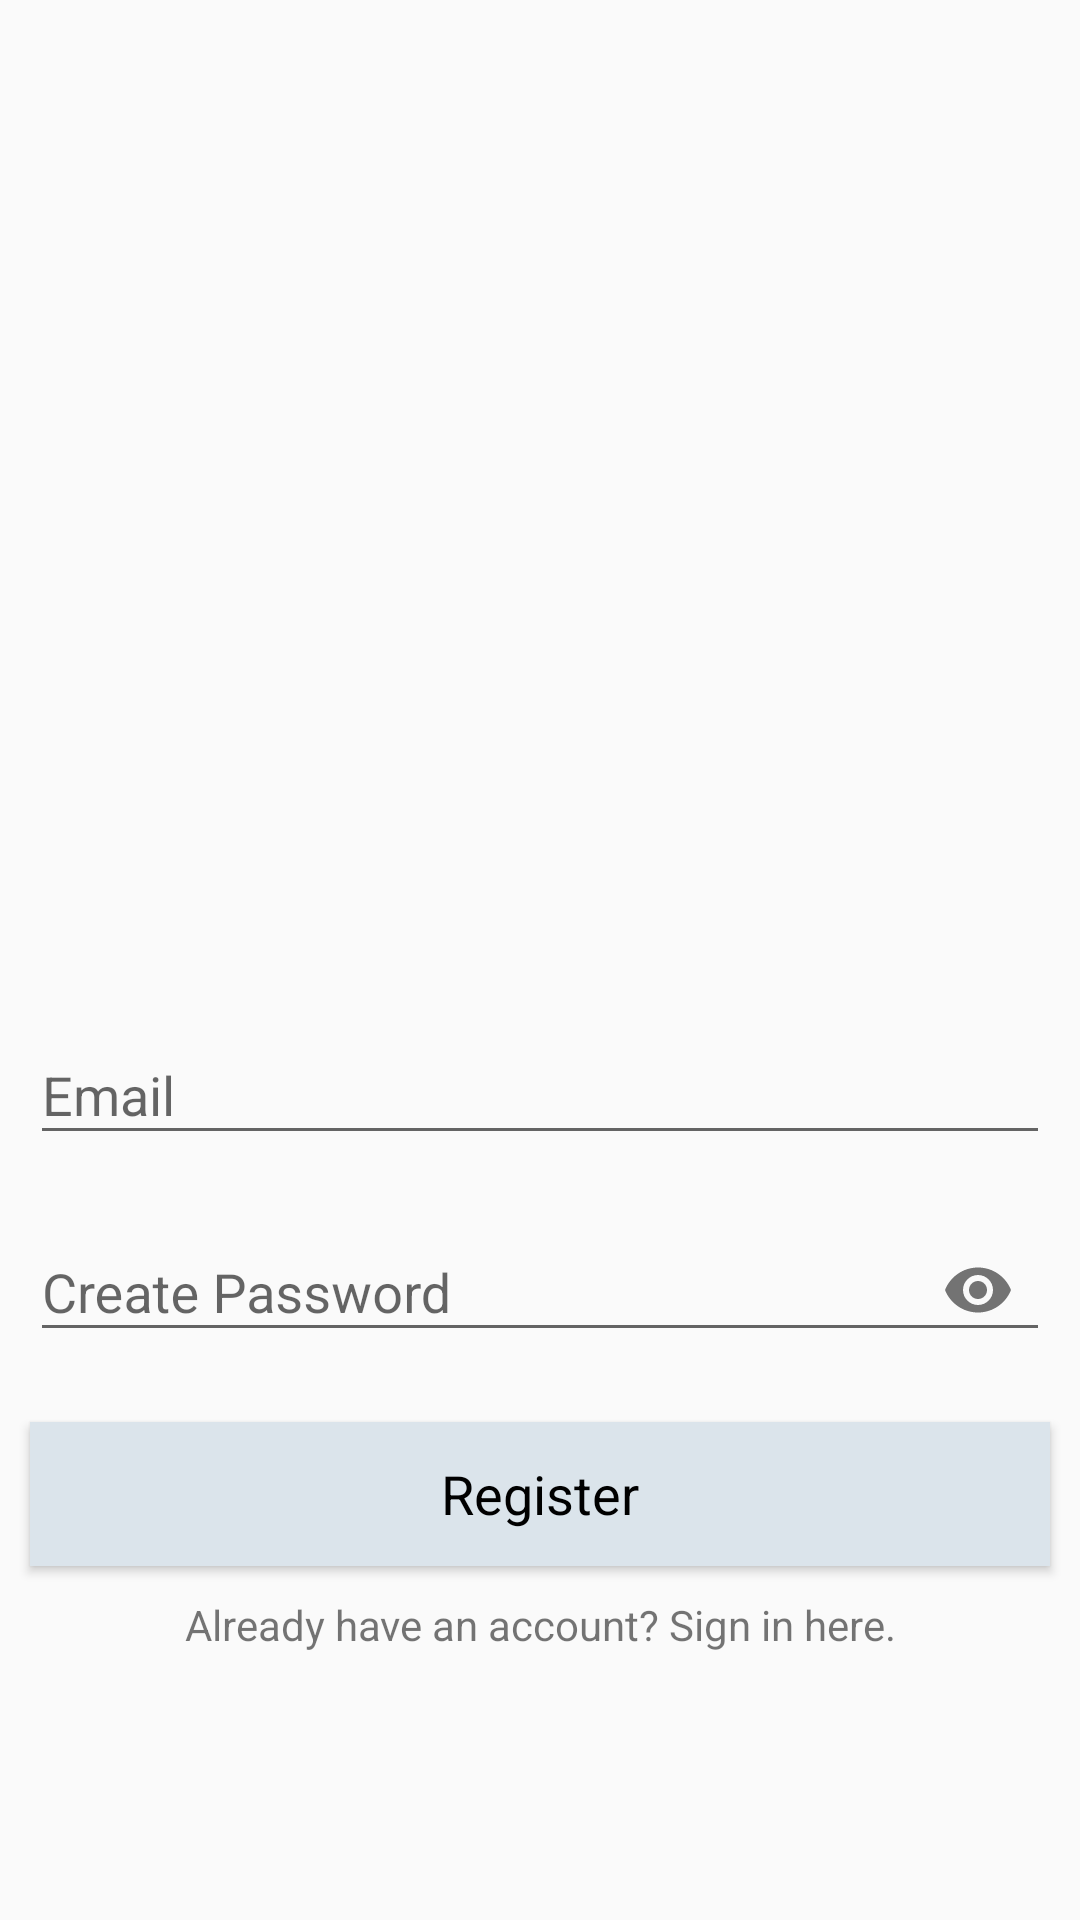

Produce the Android XML layout that renders to this screen, including the resource entries it uses.
<!-- AndroidManifest.xml: application theme Theme.MyApplication -->
<!-- res/layout/activity_registration.xml -->
<?xml version="1.0" encoding="utf-8"?>
<LinearLayout xmlns:android="http://schemas.android.com/apk/res/android"
    xmlns:app="http://schemas.android.com/apk/res-auto"
    xmlns:tools="http://schemas.android.com/tools"
    android:layout_width="match_parent"
    android:orientation="vertical"
    android:layout_height="match_parent"
    android:gravity="center"

    tools:context=".MainActivity">

    <ScrollView
        android:layout_width="match_parent"
        android:layout_height="wrap_content">

        <LinearLayout
            android:layout_width="match_parent"
            android:layout_height="wrap_content"
            android:gravity="center"
            android:orientation="vertical">

            <ImageView
                android:id="@+id/textView"
                android:layout_width="wrap_content"
                android:layout_height="318dp"
                android:layout_marginLeft="40dp"
                android:layout_marginTop="-30dp"
                android:layout_marginRight="40dp"
                android:src="@drawable/register_user" />

            <com.google.android.material.textfield.TextInputLayout
                android:layout_width="match_parent"
                android:layout_height="wrap_content"
                app:layout_constraintBottom_toBottomOf="parent"
                app:layout_constraintEnd_toEndOf="parent"
                app:layout_constraintHorizontal_bias="0.5"
                app:layout_constraintStart_toStartOf="parent"
                app:layout_constraintTop_toTopOf="parent"
                android:layout_marginTop="-45dp"
                >

            <EditText
                android:id="@+id/email_reg"
                android:layout_width="match_parent"
                android:layout_height="wrap_content"
                android:layout_margin="10dp"
                android:layout_marginTop="50dp"
                android:hint="Email"
                android:textColorHint="@android:color/black"
                android:textColor="@android:color/black"
                 />

            </com.google.android.material.textfield.TextInputLayout>

            <com.google.android.material.textfield.TextInputLayout
                app:passwordToggleEnabled="true"
                android:layout_width="match_parent"
                android:layout_height="wrap_content"
                app:layout_constraintBottom_toBottomOf="parent"
                app:layout_constraintEnd_toEndOf="parent"
                app:layout_constraintHorizontal_bias="0.5"
                app:layout_constraintStart_toStartOf="parent"
                app:layout_constraintTop_toTopOf="parent"
                >

            <EditText
                android:id="@+id/password_reg"
                android:layout_width="match_parent"
                android:layout_height="wrap_content"
                android:layout_margin="10dp"
                android:hint="Create Password"
                android:inputType="textPassword"
                android:textColor="@android:color/black"
                android:textColorHint="@android:color/black" />

            </com.google.android.material.textfield.TextInputLayout>

            <Button
                android:id="@+id/btn_reg"
                android:layout_width="match_parent"
                android:layout_height="wrap_content"
                android:layout_margin="10dp"
                android:background="@color/yellow"
                android:text="Register"
                android:textAppearance="?android:textAppearanceMedium"
                android:textColor="@android:color/black"
                android:textColorHint="@android:color/black"
                app:backgroundTint="@color/chromatic" />

            <TextView
                android:id="@+id/signin_here"
                android:layout_width="match_parent"
                android:layout_height="wrap_content"
                android:gravity="center"
                android:text="Already have an account? Sign in here." />


        </LinearLayout>
    </ScrollView>


</LinearLayout>
<!-- resources referenced by this layout -->
<resources>
  <color name="chromatic">#dbe4eb</color>
  <color name="yellow">#FFFFC107</color>
  <style name="Theme.MyApplication" parent="Theme.AppCompat.Light.NoActionBar">
          
          <item name="colorPrimary">@color/purple_500</item>
          <item name="colorPrimaryVariant">@color/purple_700</item>
          <item name="colorOnPrimary">@color/white</item>
          
          <item name="colorSecondary">@color/teal_200</item>
          <item name="colorSecondaryVariant">@color/teal_700</item>
          <item name="colorOnSecondary">@color/black</item>
          
          <item name="android:statusBarColor" tools:targetApi="l">?attr/colorPrimaryVariant</item>
          
      </style>
  <color name="purple_500">#6b49ff</color>
  <color name="purple_700">#ac9ed6</color>
  <color name="white">#FFFFFFFF</color>
  <color name="teal_200">#FF03DAC5</color>
  <color name="teal_700">#FF018786</color>
  <color name="black">#FF000000</color>
</resources>
